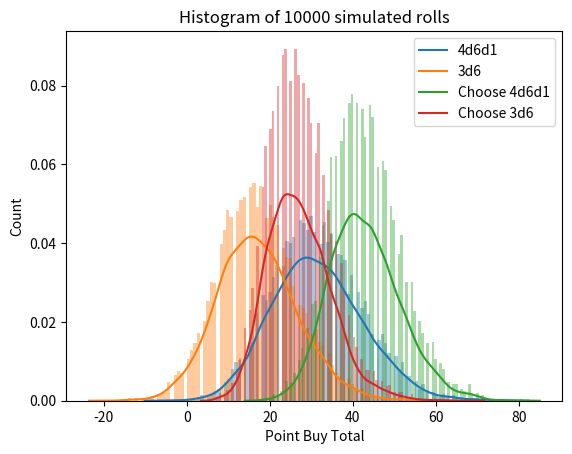

Write Python code to recreate this figure.
#%%
import numpy as np
import seaborn as sns
import matplotlib.pyplot as plt

def RollNDice(n):
    return np.random.randint(1,7,n)
    
def Roll3D6():
    return sum(RollNDice(3))

def Roll4D6D1():
    rolls = RollNDice(4)
    rolls = np.delete(rolls, rolls.argmin()) # delete lowest value
    return sum(rolls)

PointBuyValue = {
    3: -9,
    4: -6,
    5: -4,
    6: -2,
    7: -1,
    8: 0,
    9: 1,
    10: 2,
    11: 3,
    12: 4,
    13: 5,
    14: 7,
    15: 9,
    16: 12,
    17: 15,
    18: 19
}

def RollStats4D6D1():
    return [Roll4D6D1() for _ in range(6)]

def RollStats3D6():
    return [Roll3D6() for _ in range(6)]

def CalculatePointBuy(stats):
    return sum(PointBuyValue[stat] for stat in stats)

def Choose4D6D1():
    pb_max = 0
    for _ in range(4):
        pb = CalculatePointBuy(RollStats4D6D1())
        if pb > pb_max:
            pb_max = pb
    return pb_max


def Choose3D6():
    pb_max = 0
    for _ in range(4):
        pb = CalculatePointBuy(RollStats3D6())
        if pb > pb_max:
            pb_max = pb
    return pb_max

#%%
np.random.seed(42)

n_sims = 10000
record_4d6d1 = []
record_3d6 = []
record_pick4d6d1 = []
record_pick3d6 = []

for _ in range(n_sims):
    record_4d6d1.append(CalculatePointBuy(RollStats4D6D1()))
    record_3d6.append(CalculatePointBuy(RollStats3D6()))
    record_pick4d6d1.append(Choose4D6D1())
    record_pick3d6.append(Choose3D6())

print ("Average Point buy (4d6d1): %.2f" % (np.sum(record_4d6d1)/n_sims))
print ("Average Point buy (3d6): %.2f" % (np.sum(record_3d6)/n_sims))
print ("Average Point buy (Choose 4d6d1): %.2f" %
        (np.sum(record_pick4d6d1)/n_sims))
print ("Average Point buy (Choose 3d6): %.2f" %
        (np.sum(record_pick3d6)/n_sims))

ax = sns.distplot(record_4d6d1, bins=100)
plt.title("Histogram of %d simulated rolls" % n_sims)
ax.set_xlabel("Point Buy Total")
ax.set_ylabel("Count")

sns.distplot(record_3d6, bins=100)
sns.distplot(record_pick4d6d1, bins=100)
sns.distplot(record_pick3d6, bins=100)
plt.legend(labels=['4d6d1', '3d6', 'Choose 4d6d1', 'Choose 3d6'])

# %%
